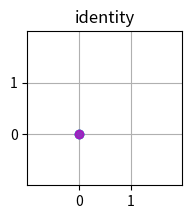
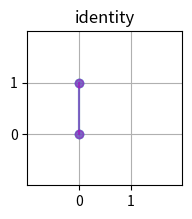
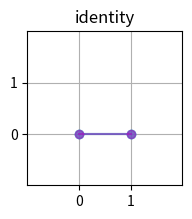
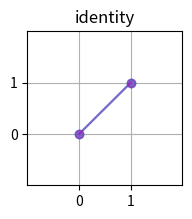
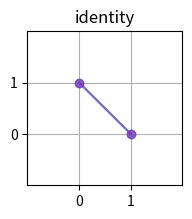
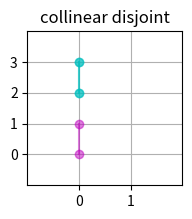
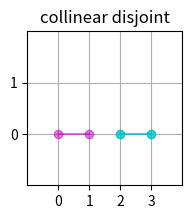
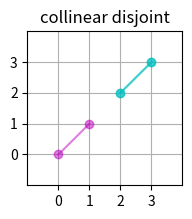
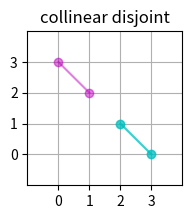
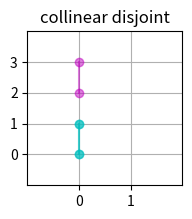
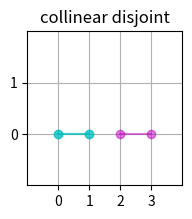
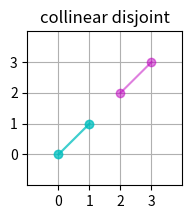
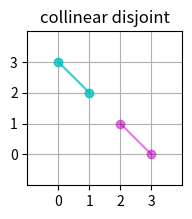
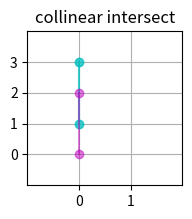
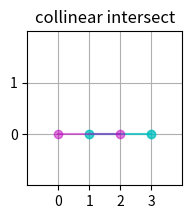
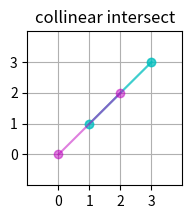

These figures' Python source, in order:
#!/usr/bin/env python3
# visual_tests.py - Visually test some of the solver multiplication


'''
Cases to test:

The hole points are H1, H2, forming line segment HH
The edge points are A, B, forming line segment AB

Test AB HH are identical

Test AB HH are collinear and disjoint
Test AB HH are collinear and touching
Test AB HH are collinear and intersect

Test AB HH are parallel

Test AB HH are intersecting but do not overlap
Test AB HH are intersecting and overlap at an end (like a L)
Test AB HH are intersecting and overlap at a point (like a T)
Test AB HH are intersecting and overlap in the center (like a X)

Whole hole tests
H1, H2, H3 form a triangle
Test AB inside the triangle
Test AB along each of the edges
Test AB crosses from inside to outside
Test AB starts at point and goes inside
Test AB starts at point and goes outside
Test AB starts at midpoint and goes outside

Concave hole tests
Hole forms a U shape
Test AB inside the hole
Test AB along each of the edges
Test AB along the top of the U, point to point
Test AB across the middle of the U, midpoint to midpoint
Test AB across the U from midpoint to point, diagonally
Test AB across the U from point to midpoint, diagonally
Test AB from inside the U across to the opposite midpoint
Test AB from inside the U across to the opposite point

J shaped hole
    ..
..  ..
..  ..
......

Test that AB from far top point across to 

'''
# %%
from typing import List
from dataclasses import dataclass
from itertools import product
from collections import namedtuple
import matplotlib.pyplot as plt

# %%
# https://www.geeksforgeeks.org/check-if-two-given-line-segments-intersect/
Coord = namedtuple('Coord', ['x', 'y'])


def onSegment(p: Coord, q: Coord, r: Coord) -> bool:
    ''' Return True if point q lies on line segment 'pr' '''
    return (q.x <= max(p.x, r.x) and q.x >= min(p.x, r.x) and
            q.y <= max(p.y, r.y) and q.y >= min(p.y, r.y))


def orient(p: Coord, q: Coord, r: Coord):
    ''' Get orientation of triangle pqr (Collinear, Clockwise, Counterclockwise) '''
    val = (q.y - p.y) * (r.x - q.x) - (q.x - p.x) * (r.y - q.y)
    return 0 if val == 0 else (1 if val > 0 else 2)


'''// The main function that returns true if line segment 'p1q1'
// and 'p2q2' intersect.
bool doIntersect(Point p1, Point q1, Point p2, Point q2)
{
    // Find the four orientations needed for general and
    // special cases
    int o1 = orientation(p1, q1, p2);
    int o2 = orientation(p1, q1, q2);
    int o3 = orientation(p2, q2, p1);
    int o4 = orientation(p2, q2, q1);
  
    // General case
    if (o1 != o2 && o3 != o4)
        return true;
  
    // Special Cases
    // p1, q1 and p2 are colinear and p2 lies on segment p1q1
    if (o1 == 0 && onSegment(p1, p2, q1)) return true;
  
    // p1, q1 and q2 are colinear and q2 lies on segment p1q1
    if (o2 == 0 && onSegment(p1, q2, q1)) return true;
  
    // p2, q2 and p1 are colinear and p1 lies on segment p2q2
    if (o3 == 0 && onSegment(p2, p1, q2)) return true;
  
     // p2, q2 and q1 are colinear and q1 lies on segment p2q2
    if (o4 == 0 && onSegment(p2, q1, q2)) return true;
  
    return false; // Doesn't fall in any of the above cases
}
'''
def intersecting(p1: Coord, q1: Coord, p2: Coord, q2: Coord) -> bool:
    ''' Return True if line segments p1q1 and p2q2 intersect '''
    o1 = orient(p1, q1, p2)
    o2 = orient(p1, q1, q2)
    o3 = orient(p2, q2, p1)
    o4 = orient(p2, q2, q1)

    # General case
    if o1 != o2 and o3 != o4:
        return True

    # Special Cases
    # p1, q1 and p2 are colinear and p2 lies on segment p1q1
    if o1 == 0 and onSegment(p1, p2, q1):
        return True
    # p1, q1 and q2 are colinear and q2 lies on segment p1q1
    if o2 == 0 and onSegment(p1, q2, q1):
        return True
    # p2, q2 and p1 are colinear and p1 lies on segment p2q2
    if o3 == 0 and onSegment(p2, p1, q2):
        return True
    # p2, q2 and q1 are colinear and q1 lies on segment p2q2
    if o4 == 0 and onSegment(p2, q1, q2):
        return True

    return False  # Doesn't fall in any of the above cases


def valid(a: Coord, b: Coord, c: Coord, d: Coord) -> bool:
    ''' Return True if segments a-b and hole c-d are valid in combination '''
    if (a == c and b == d) or (a == d and b == c):
        return True
    o1 = orient(a, b, c)
    o2 = orient(a, b, d)
    o3 = orient(c, d, a)
    o4 = orient(c, d, b)

    # General case
    if o1 != o2 and o3 != o4:
        return False
    
    # Special Cases



    if o1 == 0 or o2 == 0 or o3 == 0 or o4 == 0:
        return False
    return (o1 != o2 and o3 != o4)  # crossing intersection or not


@dataclass
class TestCase:
    name: str
    a: Coord
    b: Coord
    hole: List[Coord]
    expected: bool

    def valid(self):
        is_valid = True
        for i in range(len(self.hole) - 1):
            if not intersecting(self.a, self.b, self.hole[i], self.hole[i + 1]):
                is_valid = False
                break
        return is_valid

    def plot(self):
        fig, ax = plt.subplots(figsize=(2,2))
        for i in range(len(self.hole)):
            h1, h2 = self.hole[i], self.hole[(i + 1) % len(self.hole)]
            ax.plot([h1.x, h2.x], [h1.y, h2.y], 'co-', alpha=.5)
        ax.plot([self.a.x, self.b.x], [self.a.y, self.b.y], 'mo-', alpha=.5)
        # Show gridlines
        ax.grid(True)
        xmin = min(0, self.a.x, self.b.x, min(c.x for c in self.hole))
        xmax = max(1, self.a.x, self.b.x, max(c.x for c in self.hole))
        ymin = min(0, self.a.y, self.b.y, min(c.y for c in self.hole))
        ymax = max(1, self.a.y, self.b.y, max(c.y for c in self.hole))
        # Set x and y limits
        ax.set_xlim([xmin - 1, xmax + 1])
        ax.set_ylim([ymin - 1, ymax + 1])
        ax.set_xticks(range(xmin, xmax + 1))
        ax.set_yticks(range(ymin, ymax + 1))
        # set title
        ax.set_title(self.name)
        # Set coloring
        # if self.expected == self.valid():
        #     ax.set_facecolor((.7, 1.0, .7))  # light green
        # else:
        #     ax.set_facecolor((1.0, .7, .7))  # light red
        plt.show()

# %% Test AB HH are identical
pairs = [
    (Coord(0, 0), Coord(0, 0)),
    (Coord(0, 0), Coord(0, 1)),
    (Coord(0, 0), Coord(1, 0)),
    (Coord(0, 0), Coord(1, 1)),
    (Coord(0, 1), Coord(1, 0)),
]
for a, b in pairs:
    # TestCase(a, b, [a, b]).assert_valid()
    TestCase('identity', a, b, [a, b], True).plot()

# %% Test AB HH are collinear and disjoint
abhole = [
    (Coord(0, 0), Coord(0, 1), [Coord(0, 2), Coord(0, 3)]),
    (Coord(0, 0), Coord(1, 0), [Coord(2, 0), Coord(3, 0)]),
    (Coord(0, 0), Coord(1, 1), [Coord(2, 2), Coord(3, 3)]),
    (Coord(0, 3), Coord(1, 2), [Coord(2, 1), Coord(3, 0)]),
    (Coord(0, 2), Coord(0, 3), [Coord(0, 0), Coord(0, 1)]),
    (Coord(2, 0), Coord(3, 0), [Coord(0, 0), Coord(1, 0)]),
    (Coord(2, 2), Coord(3, 3), [Coord(0, 0), Coord(1, 1)]),
    (Coord(2, 1), Coord(3, 0), [Coord(0, 3), Coord(1, 2)]),
]
for a, b, hole in abhole:
    TestCase('collinear disjoint', a, b, hole, True).plot()

# %% Test AB HH are collinear and intersecting
abhole = [
    (Coord(0, 0), Coord(0, 2), [Coord(0, 1), Coord(0, 3)]),
    (Coord(0, 0), Coord(2, 0), [Coord(1, 0), Coord(3, 0)]),
    (Coord(0, 0), Coord(2, 2), [Coord(1, 1), Coord(3, 3)]),
    (Coord(0, 3), Coord(2, 1), [Coord(1, 2), Coord(3, 0)]),
    (Coord(0, 1), Coord(0, 3), [Coord(0, 0), Coord(0, 2)]),
    (Coord(1, 0), Coord(3, 0), [Coord(0, 0), Coord(2, 0)]),
    (Coord(1, 1), Coord(3, 3), [Coord(0, 0), Coord(2, 2)]),
    (Coord(1, 2), Coord(3, 0), [Coord(0, 3), Coord(2, 1)]),
]
for a, b, hole in abhole:
    TestCase('collinear intersect', a, b, hole, False).plot()

# %% Test AB HH are collinear and abut
abhole = [
    (Coord(0, 0), Coord(0, 2), [Coord(0, 1), Coord(0, 2)]),
    (Coord(0, 0), Coord(2, 0), [Coord(1, 0), Coord(2, 0)]),
    (Coord(0, 0), Coord(2, 2), [Coord(1, 1), Coord(2, 2)]),
    (Coord(0, 0), Coord(0, 2), [Coord(0, 1), Coord(0, 2)]),
    (Coord(0, 0), Coord(0, 2), [Coord(0, 0), Coord(0, 1)]),
    (Coord(0, 0), Coord(2, 0), [Coord(0, 0), Coord(1, 0)]),
    (Coord(0, 0), Coord(2, 2), [Coord(0, 0), Coord(1, 1)]),
    (Coord(0, 0), Coord(0, 2), [Coord(0, 0), Coord(0, 1)]),
]
for a, b, hole in abhole:
    TestCase('collinear abut', a, b, hole, True).plot()

# %% Test AB HH are collinear and overlap
abhole = [
    (Coord(0, 0), Coord(0, 3), [Coord(0, 1), Coord(0, 2)]),
    (Coord(0, 0), Coord(3, 0), [Coord(1, 0), Coord(2, 0)]),
    (Coord(0, 0), Coord(3, 3), [Coord(1, 1), Coord(2, 2)]),
    (Coord(0, 3), Coord(3, 0), [Coord(1, 2), Coord(2, 1)]),
]
for a, b, hole in abhole:
    TestCase('collinear overlap', a, b, hole, True).plot()
